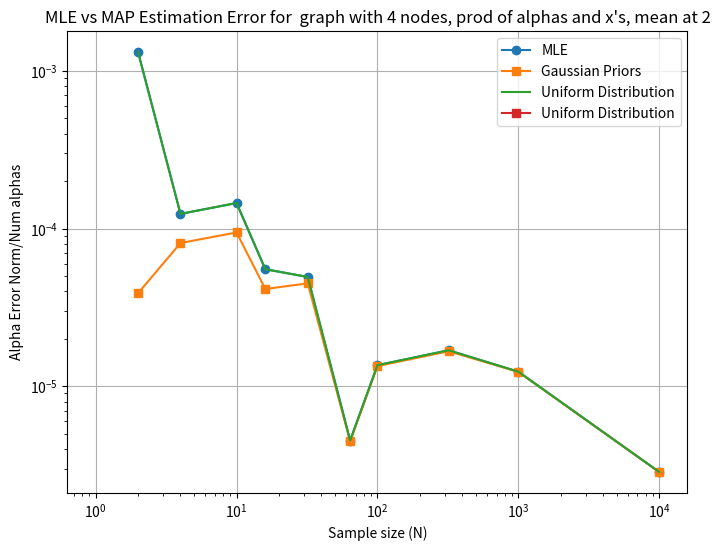

Write the Python code that produced this figure.
import numpy as np
import matplotlib.pyplot as plt
from scipy.optimize import minimize
import networkx as nx

np.random.seed(100)
meanalphas=2
L=4


def simulate_graph(adj_matrix, true_alphas, nonlinear_func, sigma=0.01, N=1000):
    n_nodes = len(adj_matrix)
    X_t0 = np.random.normal(0, 1, size=(n_nodes, N))
    X_t1 = np.zeros((n_nodes, N))

    for i in range(n_nodes):
        parents = np.where(adj_matrix[:, i] == 1)[0]
        if len(parents) == 0:
            X_t1[i] = np.random.normal(0, 1, N)  # root noise
        else:
            eq_str = f"Node {i}: X_t1[{i}] = "
            terms = []
            for j in parents:
                alpha_val = true_alphas[(j, i)]
                terms.append(f"{alpha_val:.3f} * (X_t0[{j}]^2)")
            eq_str += " + ".join(terms) + " + noise"
            print(eq_str)
            inputs = [true_alphas[(j, i)] * (X_t0[j]) for j in parents]  # a * x^2
            mu = nonlinear_func(*inputs)
            X_t1[i] = np.random.normal(mu, sigma)
    return X_t0, X_t1



def plot_graph_structure(adj_matrix):
    G = nx.DiGraph()
    n = len(adj_matrix)
    for i in range(n):
        for j in range(n):
            if adj_matrix[i, j] == 1:
                G.add_edge(i, j)

    pos = nx.spring_layout(G, seed=42)
    plt.figure(figsize=(6, 5))
    nx.draw(G, pos, with_labels=True, arrows=True,
            node_size=600, node_color='lightblue', edge_color='gray')
    plt.title("Graph Structure")
    plt.show()


def estimate_alphas_mle(adj_matrix, X_t0, X_t1, nonlinear_func, target_edges, sigma2=0.01**2):
    def loss(alpha_vec):
        alpha_map = {edge: alpha_vec[i] for i, edge in enumerate(target_edges)}
        data_term = 0.0
        for (j, i) in target_edges:
            parents = np.where(adj_matrix[:, i] == 1)[0]
            inputs = [alpha_map[(p, i)] * X_t0[p] for p in parents]
            mu = nonlinear_func(*inputs)
            data_term += np.sum((X_t1[i] - mu) ** 2) / (2 * sigma2)
        return data_term

    init_alpha = np.ones(len(target_edges))
    res = minimize(loss, init_alpha, method="L-BFGS-B")
    return res.x


def estimate_alphas_map(adj_matrix, X_t0, X_t1, nonlinear_func, target_edges,
                        sigma2=0.1**2, tau2=0.001**2, mu_prior_val=meanalphas):
    mu_prior = np.full(len(target_edges), mu_prior_val)

    def loss(alpha_vec):
        alpha_map = {edge: alpha_vec[i] for i, edge in enumerate(target_edges)}
        data_term = 0.0
        for (j, i) in target_edges:
            parents = np.where(adj_matrix[:, i] == 1)[0]
            inputs = [alpha_map[(p, i)] * X_t0[p] for p in parents]
            mu = nonlinear_func(*inputs)
            data_term += np.sum((X_t1[i] - mu) ** 2) / (2 * sigma2)
        prior_term = np.sum((alpha_vec - mu_prior) ** 2) / (2 * tau2)
        return data_term + prior_term

    init_alpha = np.ones(len(target_edges)) * mu_prior_val
    res = minimize(loss, init_alpha, method="L-BFGS-B")
    return res.x
##def estimate_alphas_map_uniform(adj_matrix, X_t0, X_t1, nonlinear_func, target_edges,
##                                sigma2=0.01**2, center=meanalphas, width=5):
##
##    bounds = [(center - width, center + width) for _ in target_edges]
##
##    def loss(alpha_vec):
##        alpha_map = {edge: alpha_vec[i] for i, edge in enumerate(target_edges)}
##        data_term = 0.0
##        for (j, i) in target_edges:
##            parents = np.where(adj_matrix[:, i] == 1)[0]
##            inputs = [alpha_map[(p, i)] * X_t0[p] for p in parents]
##            mu = nonlinear_func(*inputs)
##            data_term += np.sum((X_t1[i] - mu) ** 2) / (2 * sigma2)
##        return data_term  # prior is constant inside bounds
##
##    init_alpha = np.ones(len(target_edges)) * center
##    res = minimize(loss, init_alpha, method="L-BFGS-B", bounds=bounds)
##    return res.x

def estimate_alphas_map_uniform(adj_matrix, X_t0, X_t1, nonlinear_func, target_edges,
                                sigma2=0.01**2, center=meanalphas, width=5):
   
    a_vals = np.array([center - width for _ in target_edges])
    b_vals = np.array([center + width for _ in target_edges])

    def loss(alpha_vec):
        # Penalize infinite 
        if np.any(alpha_vec < a_vals) or np.any(alpha_vec > b_vals):
            return np.inf

        alpha_map = {edge: alpha_vec[i] for i, edge in enumerate(target_edges)}
        data_term = 0.0
        for (j, i) in target_edges:
            parents = np.where(adj_matrix[:, i] == 1)[0]
            inputs = [alpha_map[(p, i)] * X_t0[p] for p in parents]
            mu = nonlinear_func(*inputs)
            data_term += np.sum((X_t1[i] - mu) ** 2) / (2 * sigma2)

        prior_term = np.sum(np.log(b_vals - a_vals))
        return data_term + prior_term  

    init_alpha = np.ones(len(target_edges)) * center
    res = minimize(loss, init_alpha, method="L-BFGS-B",
                   bounds=list(zip(a_vals, b_vals)))
    return res.x

def run_experiment(adj_matrix, nonlinear_func, sample_sizes,
                   sigma2=0.01**2, tau2=0.1**2, force_alphas_two=False):
    edges = [(i, j) for i in range(len(adj_matrix)) for j in range(len(adj_matrix)) if adj_matrix[i, j] == 1]

    # True alphas
    if force_alphas_two:
        true_alphas = {edge: meanalphas for edge in edges}
    else:
        true_alphas = {edge: np.random.normal(meanalphas, 0.01) for edge in edges}

    errors_mle, errors_map,anothaone = [], [],[]

    for N in sample_sizes:
        X_t0, X_t1 = simulate_graph(adj_matrix, true_alphas, nonlinear_func, sigma=np.sqrt(sigma2), N=N)

        alpha_hat_mle = estimate_alphas_mle(adj_matrix, X_t0, X_t1, nonlinear_func, edges, sigma2=sigma2)
        alpha_hat_map = estimate_alphas_map(adj_matrix, X_t0, X_t1, nonlinear_func, edges,
                                            sigma2=sigma2, tau2=tau2, mu_prior_val=meanalphas)

        true_alpha_vec = np.array([true_alphas[edge] for edge in edges])
        error_mle = np.linalg.norm(alpha_hat_mle - true_alpha_vec)/(true_alpha_vec.size)
        error_map = np.linalg.norm(alpha_hat_map - true_alpha_vec)/(true_alpha_vec.size)
        alpha_hat_map_uniform = estimate_alphas_map_uniform(adj_matrix, X_t0, X_t1,
                                                    nonlinear_func, edges,
                                                    sigma2=sigma2, center=meanalphas, width=0.1)
        error_map_uniform = np.linalg.norm(alpha_hat_map_uniform - true_alpha_vec)/(true_alpha_vec.size)

        errors_mle.append(error_mle)
        errors_map.append(error_map)
        anothaone.append(error_map_uniform)
        print(f"N={N}, MLE Error={error_mle:.4f}, MAP Error={error_map:.4f}")

    plt.figure(figsize=(8, 6))
    plt.plot(sample_sizes, errors_mle, "o-", label="MLE")
    plt.plot(sample_sizes, errors_map, "s-", label="Gaussian Priors")
    plt.plot(sample_sizes, anothaone, [0, 0, 0, 0],"s-", label="Uniform Distribution")
    plt.xscale("log")
    plt.yscale("log")
    plt.xlabel("Sample size (N)")
    plt.ylabel("Alpha Error Norm/Num alphas")
    plt.title("MLE vs MAP Estimation Error for  graph with "+str(L)+" nodes, prod of alphas and x's, mean at "+str(meanalphas))
    plt.grid(True)
    plt.legend()
    plt.show()
if __name__ == "__main__":
    adj_matrix = np.array([
        [0, 0, 0, 0, 1, 1, 1, 0, 0, 0],
        [0, 0, 0, 0, 1, 1, 1, 0, 0, 0],
        [0, 0, 0, 0, 1, 1, 1, 0, 0, 0],
        [0, 0, 0, 0, 1, 1, 1, 0, 0, 0],
        [0, 0, 0, 0, 0, 0, 0, 1, 1, 0],
        [0, 0, 0, 0, 0, 0, 0, 1, 1, 0],
        [0, 0, 0, 0, 0, 0, 0, 1, 1, 0],
        [0, 0, 0, 0, 0, 0, 0, 0, 0, 1],
        [0, 0, 0, 0, 0, 0, 0, 0, 0, 1],
        [0, 0, 0, 0, 0, 0, 0, 0, 0, 0]
    ])
    '''
    adj_matrix = np.array([
        [0, 0, 1, 1],
        [0, 0, 1, 1],
        [0, 0, 0, 0],
        [0, 0, 0, 0]
    ])
    '''
    edges = [(i, j) for i in range(len(adj_matrix)) for j in range(len(adj_matrix)) if adj_matrix[i, j] == 1]
    true_alphas = {edge: np.random.normal(meanalphas, 0.01) for edge in edges}

    def nonlinear_func(*args):
        return (np.prod(args, axis=0))

    sample_sizes = [2, 4, 10, 16, 32, 64, 100, 320, 1000,10000]

    run_experiment(adj_matrix, nonlinear_func, sample_sizes,
                   sigma2=0.01**2, tau2=0.001**2, force_alphas_two=True)
